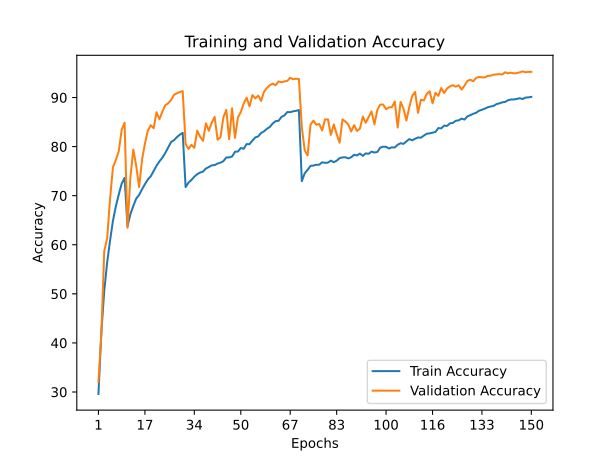

Data behind this chart, as committed beside it:
train_accuracy; train_loss; valid_accuracy; valid_loss
29,5920; 1,9228; 32,0500; 2,0298
42,1580; 1,6043; 41,8300; 1,8974
50,6020; 1,3861; 58,6900; 1,2450
56,4200; 1,2201; 61,3300; 1,0761
60,8520; 1,0968; 69,3600; 0,8967
64,9200; 0,9919; 75,8300; 0,7024
67,8540; 0,9086; 77,2700; 0,6749
70,2520; 0,8484; 79,0800; 0,6231
72,4660; 0,7856; 83,4500; 0,4744
73,6220; 0,7536; 84,8600; 0,4399
63,7440; 1,0378; 63,4600; 1,0996
66,2340; 0,9576; 73,7700; 0,7681
67,9140; 0,9140; 79,4000; 0,5802
69,4100; 0,8751; 76,0600; 0,6755
70,1560; 0,8475; 71,7500; 0,8259
71,2940; 0,8177; 77,3000; 0,6869
72,3460; 0,7869; 80,6000; 0,5626
73,2980; 0,7578; 83,2700; 0,4783
73,9420; 0,7406; 84,3600; 0,4494
75,0400; 0,7138; 83,7500; 0,4799
76,1160; 0,6749; 87,0000; 0,3973
76,9980; 0,6568; 85,5900; 0,4190
77,7400; 0,6341; 87,1400; 0,3830
78,6980; 0,6067; 88,4400; 0,3426
79,8380; 0,5767; 88,8100; 0,3214
80,9380; 0,5465; 89,5100; 0,3202
81,3060; 0,5330; 90,5400; 0,2760
81,9240; 0,5154; 90,8700; 0,2709
82,4220; 0,5040; 91,1300; 0,2547
82,8040; 0,4884; 91,3100; 0,2425
71,7440; 0,8069; 80,5400; 0,6068
72,6580; 0,7772; 79,5200; 0,6003
73,2020; 0,7619; 80,3700; 0,5763
73,8760; 0,7447; 79,7400; 0,6338
74,3780; 0,7339; 83,2500; 0,4740
74,7120; 0,7155; 82,0300; 0,5199
74,9080; 0,7130; 81,1700; 0,5748
75,5400; 0,6981; 84,7500; 0,4434
75,8360; 0,6895; 83,2300; 0,4878
76,1860; 0,6852; 84,8900; 0,4324
76,2320; 0,6741; 86,0500; 0,4021
76,5520; 0,6646; 81,4100; 0,5476
76,7280; 0,6596; 81,9000; 0,5285
77,0320; 0,6557; 85,9600; 0,4160
77,7800; 0,6315; 87,5000; 0,3664
77,8060; 0,6334; 81,5000; 0,5377
77,9740; 0,6231; 87,8000; 0,3639
78,9520; 0,6045; 81,7800; 0,5516
78,9940; 0,5993; 85,9100; 0,4119
79,7080; 0,5783; 87,0400; 0,3909
79,5580; 0,5772; 88,7900; 0,3251
80,5180; 0,5580; 89,9800; 0,3029
80,4940; 0,5531; 88,2000; 0,3461
81,2360; 0,5351; 90,5100; 0,2597
81,8680; 0,5176; 89,8300; 0,2881
82,0840; 0,5108; 90,4000; 0,2616
82,7800; 0,4882; 89,3000; 0,3144
83,1120; 0,4775; 91,2000; 0,2558
83,6320; 0,4660; 91,9600; 0,2250
84,0100; 0,4553; 92,5100; 0,2162
... 90 more rows
